pico-8 play session: no input (idle), after a click and taps of 🅾, ❎, 🅾+❎, 🅾 in the second before t = 0

[t = 1 s] idle ~1s (no d-pad/buttons)
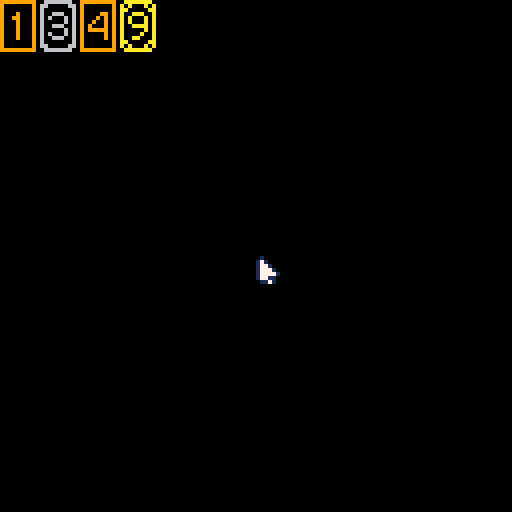

pico-8 cartridge
version 42
__lua__
--level manager

levels={}
current_lvl_name='collection'
	
function _init()
	poke(0x5f2d,1)
	init_game_lvl()
	init_collection_level()
end

function _update60()
	local current=get_current_lvl()
	
	if current and current.update then
		current.update()
	end
	
	update_mouse()
end

function _draw()
	cls()
	local current=get_current_lvl()
	
	if current and current.draw then
		current.draw()
	end
	
	draw_mouse()
end

function add_level(lvl)
	add(levels,lvl)
end

function get_current_lvl()
	for lvl in all(levels) do
		if lvl.name == current_lvl_name then
			return lvl
		end
	end
	
	return nil
end

-->8
--game level

function init_game_lvl()
	add_level({
		name='game',
		update=update_game,
		draw=draw_game
	})
end

function update_game()
	
end

function draw_game()
	--draw_number(0,0,❎1,1)
	--draw_number(0,8,❎2,2)
	--draw_number(0,16,❎3,3)
	--draw_number(0,24,❎4,4)
	--draw_number(0,32,❎5,5)
	--draw_number(0,40,❎6,6)
	--draw_number(0,48,❎7,7)
	--draw_number(0,56,❎8,8)
	--draw_number(0,64,❎9,9)
	--draw_number(0,72,❎0,10)
	
	draw_card(60,60,silver,❎6)
end
-->8
--numbers

❎1={sx=0,sy=0,sw=5,sh=7}
❎2={sx=6,sy=0,sw=5,sh=7}
❎3={sx=12,sy=0,sw=5,sh=7}
❎4={sx=18,sy=0,sw=5,sh=7}
❎5={sx=24,sy=0,sw=5,sh=7}
❎6={sx=30,sy=0,sw=5,sh=7}
❎7={sx=36,sy=0,sw=5,sh=7}
❎8={sx=42,sy=0,sw=5,sh=7}
❎9={sx=48,sy=0,sw=5,sh=7}
❎0={sx=54,sy=0,sw=5,sh=7}
❎qm={sx=60,sy=0,sw=5,sh=7}

function draw_number(x,y,num,col)
	pal(7,col)
	sspr(
		num.sx,
		num.sy,
		num.sw,
		num.sh,
		x,
		y
	)
	pal()
end
-->8
--cards

function draw_card(x,y,frame,num)
	sspr(
		frame.sx,
		frame.sy,
		frame.sw,
		frame.sh,
		x,
		y
	)
	
	draw_number(
		x+2,
		y+3,
		num,
		frame.col
	)
end
-->8
--frames

bronze={sx=0,sy=8,sw=9,sh=13,col=9}
silver={sx=10,sy=8,sw=9,sh=13,col=6}
gold={sx=20,sy=8,sw=9,sh=13,col=10}
-->8
--collection

collection={}

function init_collection_level()
	add_level({
		name='collection',
		update=update_collection,
		draw=draw_collection
	})
	
	add_card_to_collection({frame=bronze,number=❎1})
	add_card_to_collection({frame=silver,number=❎3})
	add_card_to_collection({frame=bronze,number=❎4})
	add_card_to_collection({frame=gold,number=❎9})
end

function update_collection()
	
end

function draw_collection()
	local x_index=0
	local y_index=0
	local card_width=10
	local card_height=8
	
	for card in all(collection) do
		draw_card(
			x_index*card_width,
			y_index*card_height,
			card.frame,
			card.number
		)
		
		x_index += 1
	end
end

function add_card_to_collection(card)
	add(collection,card)
end
-->8
--mouse

mouse_x=0
mouse_y=0

function update_mouse()
	mouse_x=stat(32)
	mouse_y=stat(33)
end

function draw_mouse()
	spr(48,mouse_x,mouse_y)
end

function get_clicked_element(elements)
	for element in all(elements) do
		if (
			mouse_x > element.x and
			mouse_x < element.x + element.w and
			mouse_y > element.y and
			mouse_y < element.y + element.h
		) then
			return element
		end
	end
	
	return nil
end
__gfx__
00700807770807770800077877777800770877777807770807770807770807770800000000000000000000000000000000000000000000000000000000000000
07700870007870007800707870000807000800007870007870007870007870007800000000000000000000000000000000000000000000000000000000000000
00700800007800007807007877770870000800070870007870007870077800007800000000000000000000000000000000000000000000000000000000000000
00700800770807770870007800007877770800700807770807777870707800070800000000000000000000000000000000000000000000000000000000000000
00700807000800007877777800007870007807000870007800007877007800700800000000000000000000000000000000000000000000000000000000000000
00700870000870007800007870007870007807000870007800070870007800000800000000000000000000000000000000000000000000000000000000000000
00700877777807770800007807770807770807000807770807700807770800700800000000000000000000000000000000000000000000000000000000000000
00000000000000000000000000000000000000000000000000000000000000000000000000000000000000000000000000000000000000000000000000000000
999999999006666666000aaaaaaa0000000000000000000000000000000000000000000000000000000000000000000000000000000000000000000000000000
90000000906600000660a0a000a0a000000000000000000000000000000000000000000000000000000000000000000000000000000000000000000000000000
90000000906000000060aa00000aa000000000000000000000000000000000000000000000000000000000000000000000000000000000000000000000000000
90000000906000000060a0000000a000000000000000000000000000000000000000000000000000000000000000000000000000000000000000000000000000
90000000906000000060a0000000a000000000000000000000000000000000000000000000000000000000000000000000000000000000000000000000000000
90000000906000000060a0000000a000000000000000000000000000000000000000000000000000000000000000000000000000000000000000000000000000
90000000906000000060a0000000a000000000000000000000000000000000000000000000000000000000000000000000000000000000000000000000000000
90000000906000000060a0000000a000000000000000000000000000000000000000000000000000000000000000000000000000000000000000000000000000
90000000906000000060a0000000a000000000000000000000000000000000000000000000000000000000000000000000000000000000000000000000000000
90000000906000000060a0000000a000000000000000000000000000000000000000000000000000000000000000000000000000000000000000000000000000
90000000906000000060aa00000aa000000000000000000000000000000000000000000000000000000000000000000000000000000000000000000000000000
90000000906600000660a0a000a0a000000000000000000000000000000000000000000000000000000000000000000000000000000000000000000000000000
999999999006666666000aaaaaaa0000000000000000000000000000000000000000000000000000000000000000000000000000000000000000000000000000
00000000000000000000000000000000000000000000000000000000000000000000000000000000000000000000000000000000000000000000000000000000
00000000000000000000000000000000000000000000000000000000000000000000000000000000000000000000000000000000000000000000000000000000
00000000000000000000000000000000000000000000000000000000000000000000000000000000000000000000000000000000000000000000000000000000
01000000000000000000000000000000000000000000000000000000000000000000000000000000000000000000000000000000000000000000000000000000
17100000000000000000000000000000000000000000000000000000000000000000000000000000000000000000000000000000000000000000000000000000
17710000000000000000000000000000000000000000000000000000000000000000000000000000000000000000000000000000000000000000000000000000
17771000000000000000000000000000000000000000000000000000000000000000000000000000000000000000000000000000000000000000000000000000
17777100000000000000000000000000000000000000000000000000000000000000000000000000000000000000000000000000000000000000000000000000
17711000000000000000000000000000000000000000000000000000000000000000000000000000000000000000000000000000000000000000000000000000
01171000000000000000000000000000000000000000000000000000000000000000000000000000000000000000000000000000000000000000000000000000
